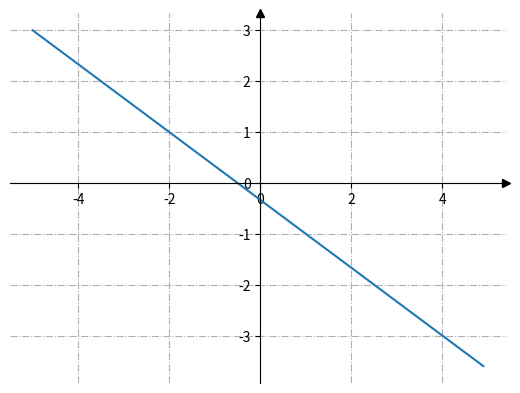

Source code (Python):
import matplotlib.pyplot as plt
import numpy as np


# 2x + 3y + 1 = 0
# y = − 2/3 * x - 1/3

fig, ax = plt.subplots()

# Перемістимо лівий і нижній стовпчики до x = 0 і y = 0 відповідно.
ax.spines[["left", "bottom"]].set_position(("data", 0))

# Сховаємо верхню та праву лінію
ax.spines[["top", "right"]].set_visible(False)

# Намалюємо стрілки (як чорні трикутники: ">k"/"^k") на кінцях осей.
# Також вимкнемо відсікання (clip_on=False) стрілок.
ax.plot(1, 0, ">k", transform=ax.get_yaxis_transform(), clip_on=False)
ax.plot(0, 1, "^k", transform=ax.get_xaxis_transform(), clip_on=False)

# Додамо проміжні лінії
ax.grid(True, linestyle='-.')

# Сформуємо ряд значень x. 100 елементів від -5 до 5.
x = np.linspace(-5, 5, 100, False)

# Функціональну залежність
ax.plot(x, -(2/3)*x-1/3)

# Запускаємо малювання графіка
plt.show()
